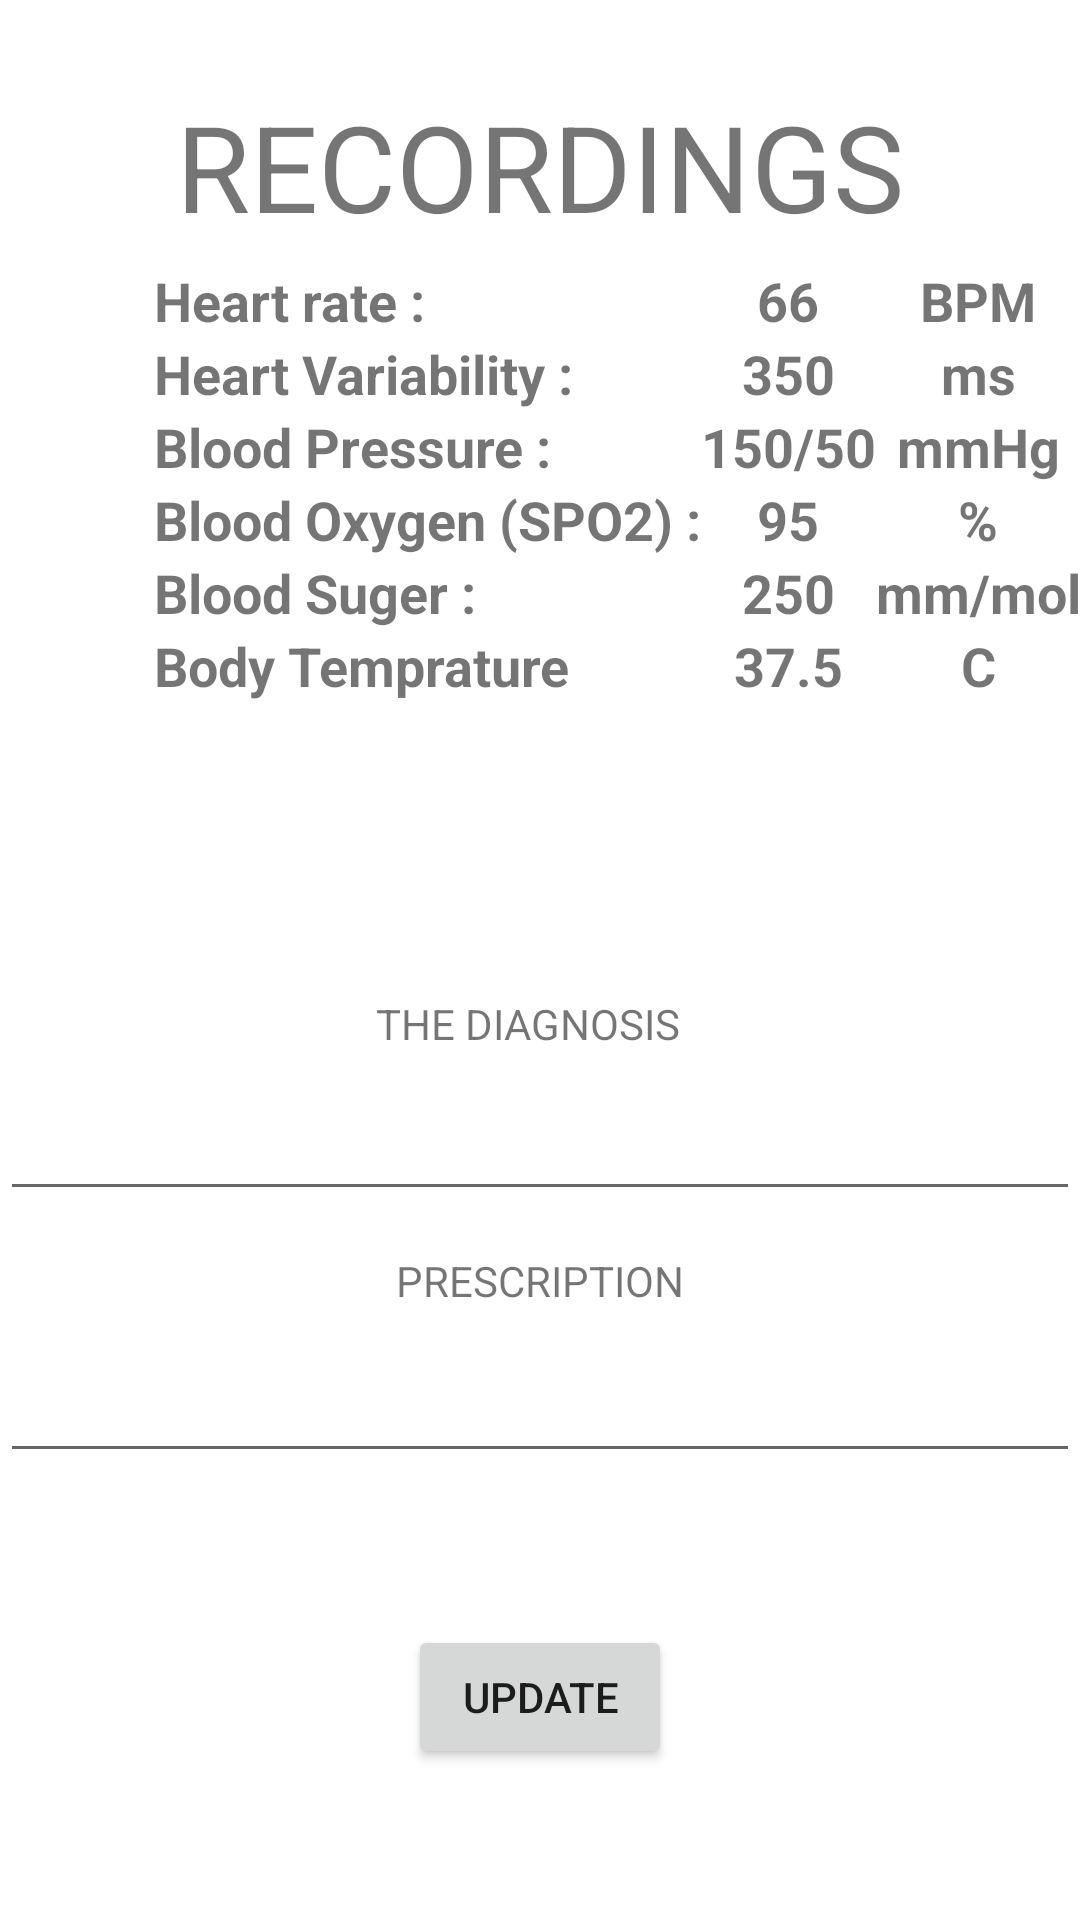

The Android layout XML behind this screen, and the referenced resources:
<!-- AndroidManifest.xml: application theme Theme.Healthcare -->
<!-- res/layout/activity_recordings.xml -->
<?xml version="1.0" encoding="utf-8"?>
<androidx.constraintlayout.widget.ConstraintLayout xmlns:android="http://schemas.android.com/apk/res/android"
    xmlns:app="http://schemas.android.com/apk/res-auto"
    xmlns:tools="http://schemas.android.com/tools"
    android:layout_width="match_parent"
    android:layout_height="match_parent"
    tools:context=".RecordingsActivity">

    <TextView
        android:id="@+id/textView4"
        android:layout_width="0dp"
        android:layout_height="wrap_content"
        android:text="RECORDINGS"
        android:textAlignment="center"
        android:textSize="40sp"
        app:layout_constraintBottom_toBottomOf="parent"
        app:layout_constraintEnd_toEndOf="parent"
        app:layout_constraintHorizontal_bias="0.0"
        app:layout_constraintStart_toStartOf="parent"
        app:layout_constraintTop_toTopOf="parent"
        app:layout_constraintVertical_bias="0.049" /><![CDATA[

    xmlns:app="http://schemas.android.com/apk/res-auto"
    xmlns:tools="http://schemas.android.com/tools"
    android:layout_width="match_parent"
    android:layout_height="match_parent"
    tools:context=".PrescriptionActivity">













    ]]>

    <TableLayout
        android:id="@+id/tableLayout"
        android:layout_width="412dp"
        android:layout_height="641dp"
        android:layout_marginTop="88dp"
        android:layout_marginBottom="2dp"
        app:layout_constraintBottom_toBottomOf="parent"
        app:layout_constraintEnd_toEndOf="parent"
        app:layout_constraintHorizontal_bias="0.0"
        app:layout_constraintStart_toStartOf="parent"
        app:layout_constraintTop_toTopOf="parent"
        app:layout_constraintVertical_bias="0.0">

        <TableRow
            android:id="@+id/HR"
            android:layout_width="match_parent"
            android:layout_height="match_parent"
            android:gravity="center"
            android:visibility="visible">

            <TextView
                android:id="@+id/HRname"
                android:layout_width="match_parent"
                android:layout_height="match_parent"
                android:text="Heart rate :"
                android:textAlignment="viewStart"
                android:textSize="18sp"
                android:textStyle="bold" />

            <TextView
                android:id="@+id/HRno"
                android:layout_width="match_parent"
                android:layout_height="match_parent"
                android:text="66"
                android:textAlignment="center"
                android:textSize="18sp"
                android:textStyle="bold" />

            <TextView
                android:id="@+id/HRunit"
                android:layout_width="match_parent"
                android:layout_height="match_parent"
                android:text="BPM"
                android:textAlignment="center"
                android:textSize="18sp"
                android:textStyle="bold" />
        </TableRow>

        <TableRow
            android:id="@+id/HV"
            android:layout_width="match_parent"
            android:layout_height="match_parent"
            android:gravity="center">

            <TextView
                android:id="@+id/HVname"
                android:layout_width="match_parent"
                android:layout_height="match_parent"
                android:text="Heart Variability :"
                android:textAlignment="viewStart"
                android:textSize="18sp"
                android:textStyle="bold" />

            <TextView
                android:id="@+id/HVno"
                android:layout_width="match_parent"
                android:layout_height="match_parent"
                android:text="350"
                android:textAlignment="center"
                android:textSize="18sp"
                android:textStyle="bold" />

            <TextView
                android:id="@+id/HVunit"
                android:layout_width="match_parent"
                android:layout_height="match_parent"
                android:text="ms"
                android:textAlignment="center"
                android:textSize="18sp"
                android:textStyle="bold" />

        </TableRow>

        <TableRow
            android:id="@+id/BP"
            android:layout_width="match_parent"
            android:layout_height="match_parent"
            android:gravity="center">

            <TextView
                android:id="@+id/BPname"
                android:layout_width="match_parent"
                android:layout_height="match_parent"
                android:text="Blood Pressure :"
                android:textAlignment="viewStart"
                android:textSize="18sp"
                android:textStyle="bold" />

            <TextView
                android:id="@+id/BPno"
                android:layout_width="match_parent"
                android:layout_height="match_parent"
                android:text="150/50"
                android:textAlignment="center"
                android:textSize="18sp"
                android:textStyle="bold" />

            <TextView
                android:id="@+id/BPunit"
                android:layout_width="match_parent"
                android:layout_height="match_parent"
                android:text="mmHg"
                android:textAlignment="center"
                android:textSize="18sp"
                android:textStyle="bold" />

        </TableRow>

        <TableRow
            android:id="@+id/SPo2"
            android:layout_width="match_parent"
            android:layout_height="match_parent"
            android:gravity="center">

            <TextView
                android:id="@+id/SPo2name"
                android:layout_width="match_parent"
                android:layout_height="match_parent"
                android:text="Blood Oxygen (SPO2) :"
                android:textAlignment="viewStart"
                android:textSize="18sp"
                android:textStyle="bold" />

            <TextView
                android:id="@+id/SPo2no"
                android:layout_width="match_parent"
                android:layout_height="match_parent"
                android:text="95"
                android:textAlignment="center"
                android:textSize="18sp"
                android:textStyle="bold" />

            <TextView
                android:id="@+id/SPo2unit"
                android:layout_width="match_parent"
                android:layout_height="match_parent"
                android:text="%"
                android:textAlignment="center"
                android:textSize="18sp"
                android:textStyle="bold" />

        </TableRow>
        <TableRow
            android:id="@+id/BS"
            android:layout_width="match_parent"
            android:layout_height="match_parent"
            android:gravity="center">

            <TextView
                android:id="@+id/BSname"
                android:layout_width="match_parent"
                android:layout_height="match_parent"
                android:text="Blood Suger :"
                android:textAlignment="viewStart"
                android:textSize="18sp"
                android:textStyle="bold" />

            <TextView
                android:id="@+id/BSno"
                android:layout_width="match_parent"
                android:layout_height="match_parent"
                android:text="250"
                android:textAlignment="center"
                android:textSize="18sp"
                android:textStyle="bold" />

            <TextView
                android:id="@+id/BSunit"
                android:layout_width="match_parent"
                android:layout_height="match_parent"
                android:text="mm/mol"
                android:textAlignment="center"
                android:textSize="18sp"
                android:textStyle="bold" />

        </TableRow>

        <TableRow
            android:id="@+id/Temp"
            android:layout_width="match_parent"
            android:layout_height="match_parent"
            android:gravity="center">

            <TextView
                android:id="@+id/Tempname"
                android:layout_width="match_parent"
                android:layout_height="match_parent"
                android:text="Body Temprature"
                android:textAlignment="viewStart"
                android:textSize="18sp"
                android:textStyle="bold" />

            <TextView
                android:id="@+id/tempno"
                android:layout_width="match_parent"
                android:layout_height="match_parent"
                android:text="37.5"
                android:textAlignment="center"
                android:textSize="18sp"
                android:textStyle="bold" />

            <TextView
                android:id="@+id/Tempunit"
                android:layout_width="match_parent"
                android:layout_height="match_parent"
                android:text="C"
                android:textAlignment="center"
                android:textSize="18sp"
                android:textStyle="bold" />

        </TableRow>
    </TableLayout>

    <EditText
        android:id="@+id/MEDICINEedittext"
        android:layout_width="0dp"
        android:layout_height="wrap_content"
        android:ems="10"
        android:inputType="textPersonName"
        android:text=""
        app:layout_constraintBottom_toBottomOf="parent"
        app:layout_constraintEnd_toEndOf="parent"
        app:layout_constraintHorizontal_bias="0.491"
        app:layout_constraintStart_toStartOf="parent"
        app:layout_constraintTop_toTopOf="parent"
        app:layout_constraintVertical_bias="0.751" />

    <TextView
        android:id="@+id/textView3"
        android:layout_width="wrap_content"
        android:layout_height="wrap_content"
        android:text="PRESCRIPTION"
        app:layout_constraintBottom_toTopOf="@+id/MEDICINEedittext"
        app:layout_constraintEnd_toEndOf="parent"
        app:layout_constraintStart_toStartOf="parent"
        app:layout_constraintTop_toBottomOf="@+id/diagnosisedittext" />

    <TextView
        android:id="@+id/textView2"
        android:layout_width="wrap_content"
        android:layout_height="wrap_content"
        android:layout_marginStart="151dp"
        android:layout_marginTop="320dp"
        android:layout_marginEnd="159dp"
        android:text="THE DIAGNOSIS"
        app:layout_constraintBottom_toTopOf="@+id/diagnosisedittext"
        app:layout_constraintEnd_toEndOf="parent"
        app:layout_constraintStart_toStartOf="parent"
        app:layout_constraintTop_toTopOf="parent" />

    <EditText
        android:id="@+id/diagnosisedittext"
        android:layout_width="0dp"
        android:layout_height="wrap_content"
        android:layout_marginTop="316dp"
        android:ems="10"
        android:inputType="textPersonName"
        android:text=""
        app:layout_constraintBottom_toTopOf="@+id/MEDICINEedittext"
        app:layout_constraintEnd_toEndOf="parent"
        app:layout_constraintStart_toStartOf="@+id/tableLayout"
        app:layout_constraintTop_toTopOf="parent" />

    <Button
        android:id="@+id/UpdateButton"
        android:layout_width="wrap_content"
        android:layout_height="wrap_content"
        android:onClick="onUpdateClick"
        android:text="Update"
        app:layout_constraintBottom_toBottomOf="parent"
        app:layout_constraintEnd_toEndOf="parent"
        app:layout_constraintStart_toStartOf="parent"
        app:layout_constraintTop_toBottomOf="@+id/MEDICINEedittext" />

</androidx.constraintlayout.widget.ConstraintLayout>
<!-- resources referenced by this layout -->
<resources>
  <style name="Theme.Healthcare" parent="Theme.MaterialComponents.DayNight.DarkActionBar">
          
          <item name="colorPrimary">#00BCD5</item>
          <item name="colorPrimaryVariant">#00BCD5</item>
          <item name="colorOnPrimary">@color/white</item>
          
          <item name="colorSecondary">@color/teal_200</item>
          <item name="colorSecondaryVariant">@color/teal_700</item>
          <item name="colorOnSecondary">@color/black</item>
          
          <item name="android:statusBarColor" tools:targetApi="l">?attr/colorPrimaryVariant</item>
          
      </style>
  <!-- not gathered from this repository: default colours our renderer supplied (Android Studio template values) -->
  <color name="teal_200">#FF03DAC5</color>
  <color name="teal_700">#FF018786</color>
  <color name="black">#FF000000</color>
  <color name="white">#FFFFFFFF</color>
</resources>
